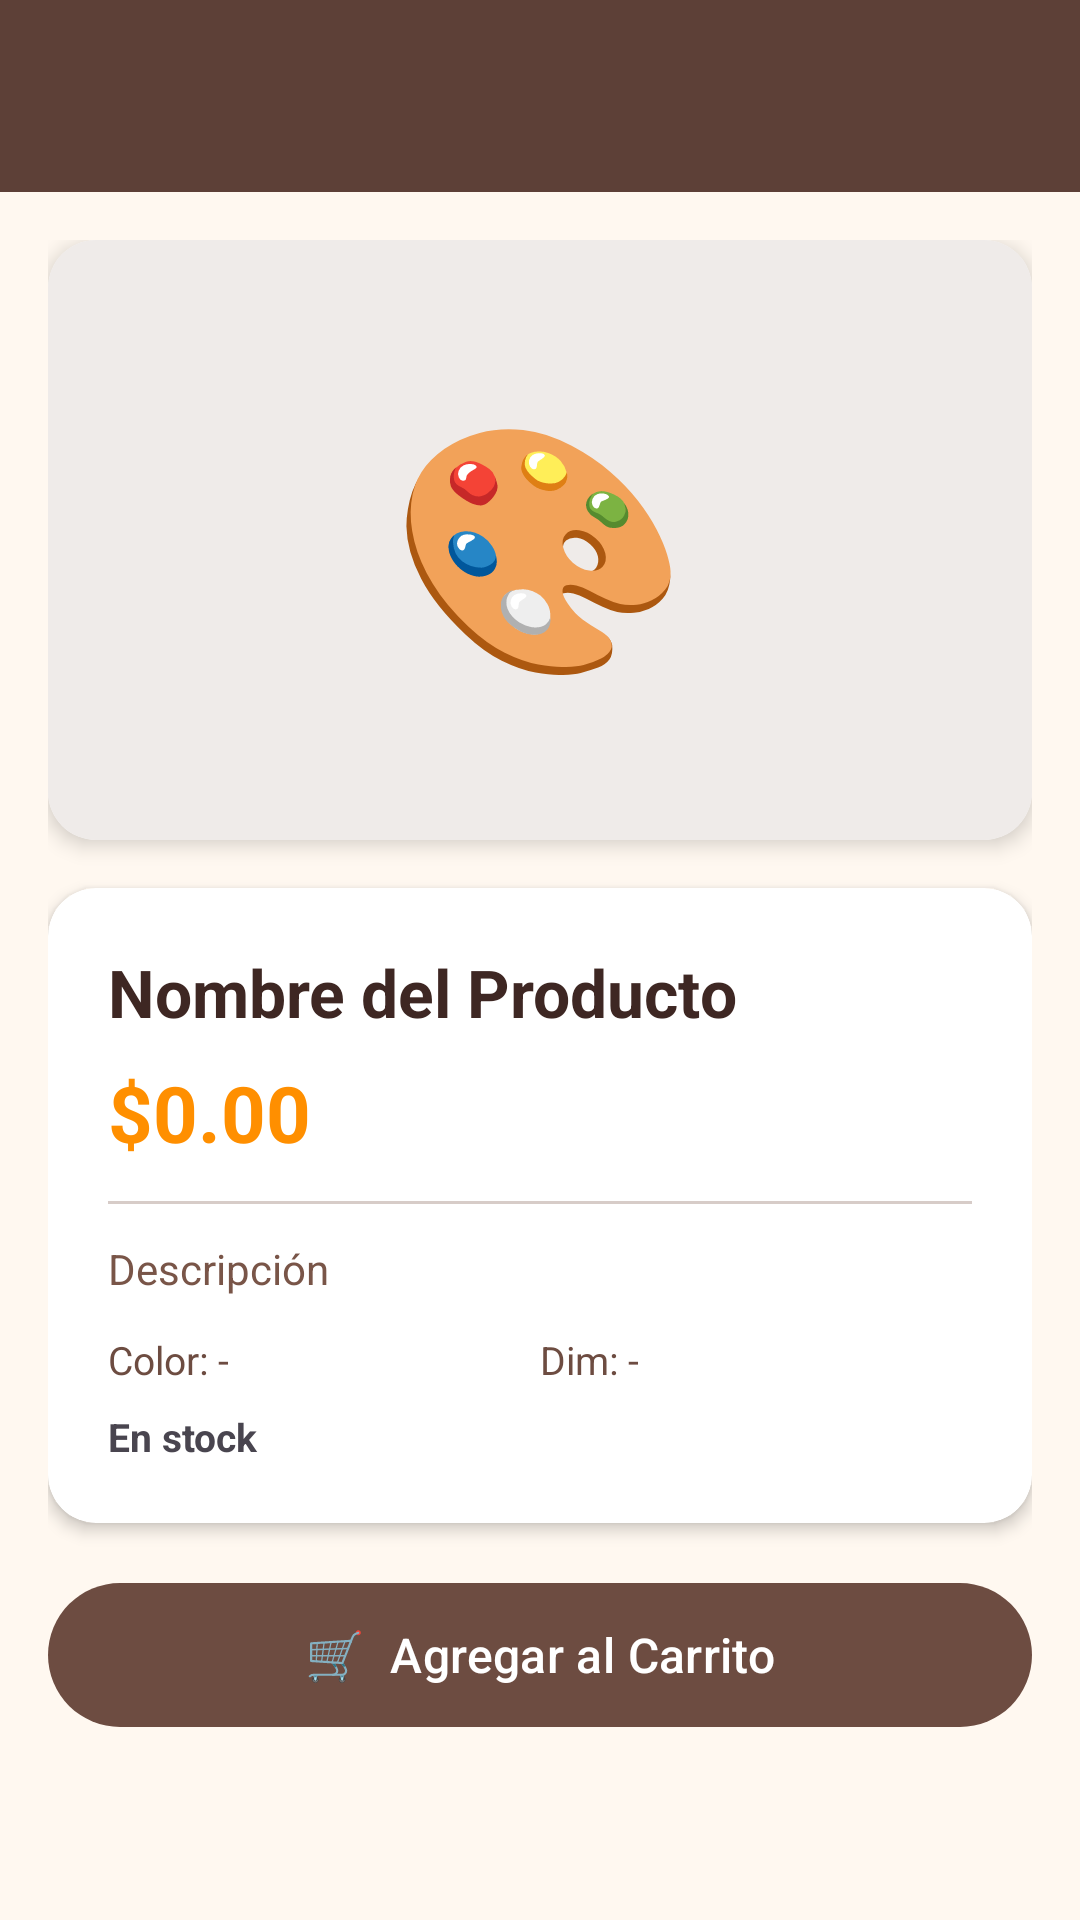

Layout XML and referenced resources for this Android screen:
<!-- AndroidManifest.xml: application theme Theme.ArteyDecoraciones -->
<!-- res/layout/activity_product_detail.xml -->
<?xml version="1.0" encoding="utf-8"?>
<androidx.coordinatorlayout.widget.CoordinatorLayout xmlns:android="http://schemas.android.com/apk/res/android"
    xmlns:app="http://schemas.android.com/apk/res-auto"
    android:layout_width="match_parent"
    android:layout_height="match_parent"
    android:background="@color/cream">

    <com.google.android.material.appbar.AppBarLayout
        android:layout_width="match_parent"
        android:layout_height="wrap_content">

        <androidx.appcompat.widget.Toolbar
            android:id="@+id/toolbar"
            android:layout_width="match_parent"
            android:layout_height="?attr/actionBarSize"
            android:background="@color/brown_700"
            app:titleTextColor="@color/white" />
    </com.google.android.material.appbar.AppBarLayout>

    <ScrollView
        android:layout_width="match_parent"
        android:layout_height="match_parent"
        app:layout_behavior="@string/appbar_scrolling_view_behavior">

        <LinearLayout
            android:layout_width="match_parent"
            android:layout_height="wrap_content"
            android:orientation="vertical"
            android:padding="16dp">

            
            <androidx.cardview.widget.CardView
                android:layout_width="match_parent"
                android:layout_height="200dp"
                android:layout_marginBottom="16dp"
                app:cardCornerRadius="16dp"
                app:cardElevation="4dp">

                <LinearLayout
                    android:layout_width="match_parent"
                    android:layout_height="match_parent"
                    android:gravity="center"
                    android:background="@color/brown_50">

                    <TextView
                        android:layout_width="wrap_content"
                        android:layout_height="wrap_content"
                        android:text="🎨"
                        android:textSize="80sp" />
                </LinearLayout>
            </androidx.cardview.widget.CardView>

            
            <androidx.cardview.widget.CardView
                android:layout_width="match_parent"
                android:layout_height="wrap_content"
                android:layout_marginBottom="16dp"
                app:cardCornerRadius="16dp"
                app:cardElevation="3dp"
                app:cardBackgroundColor="@color/white">

                <LinearLayout
                    android:layout_width="match_parent"
                    android:layout_height="wrap_content"
                    android:orientation="vertical"
                    android:padding="20dp">

                    <TextView
                        android:id="@+id/tv_nombre"
                        android:layout_width="match_parent"
                        android:layout_height="wrap_content"
                        android:text="Nombre del Producto"
                        android:textSize="22sp"
                        android:textStyle="bold"
                        android:textColor="@color/brown_900" />

                    <TextView
                        android:id="@+id/tv_precio"
                        android:layout_width="wrap_content"
                        android:layout_height="wrap_content"
                        android:text="$0.00"
                        android:textSize="26sp"
                        android:textStyle="bold"
                        android:textColor="@color/amber_700"
                        android:layout_marginTop="8dp" />

                    <View
                        android:layout_width="match_parent"
                        android:layout_height="1dp"
                        android:background="@color/brown_100"
                        android:layout_marginVertical="12dp" />

                    <TextView
                        android:id="@+id/tv_descripcion"
                        android:layout_width="match_parent"
                        android:layout_height="wrap_content"
                        android:text="Descripción"
                        android:textSize="14sp"
                        android:textColor="@color/brown_500"
                        android:lineSpacingExtra="4dp" />

                    <LinearLayout
                        android:layout_width="match_parent"
                        android:layout_height="wrap_content"
                        android:orientation="horizontal"
                        android:layout_marginTop="12dp">

                        <TextView
                            android:id="@+id/tv_color"
                            android:layout_width="0dp"
                            android:layout_height="wrap_content"
                            android:layout_weight="1"
                            android:text="Color: -"
                            android:textSize="13sp"
                            android:textColor="@color/brown_600" />

                        <TextView
                            android:id="@+id/tv_dimension"
                            android:layout_width="0dp"
                            android:layout_height="wrap_content"
                            android:layout_weight="1"
                            android:text="Dim: -"
                            android:textSize="13sp"
                            android:textColor="@color/brown_600" />
                    </LinearLayout>

                    <TextView
                        android:id="@+id/tv_stock"
                        android:layout_width="wrap_content"
                        android:layout_height="wrap_content"
                        android:text="En stock"
                        android:textSize="13sp"
                        android:textStyle="bold"
                        android:layout_marginTop="8dp" />
                </LinearLayout>
            </androidx.cardview.widget.CardView>

            <com.google.android.material.button.MaterialButton
                android:id="@+id/btn_add_to_cart"
                android:layout_width="match_parent"
                android:layout_height="56dp"
                android:text="🛒  Agregar al Carrito"
                android:textSize="16sp"
                app:backgroundTint="@color/brown_600" />

        </LinearLayout>
    </ScrollView>
</androidx.coordinatorlayout.widget.CoordinatorLayout>
<!-- resources referenced by this layout -->
<resources>
  <color name="amber_700">#FF8F00</color>
  <color name="brown_100">#D7CCC8</color>
  <color name="brown_50">#EFEBE9</color>
  <color name="brown_500">#795548</color>
  <color name="brown_600">#6D4C41</color>
  <color name="brown_700">#5D4037</color>
  <color name="brown_900">#3E2723</color>
  <color name="cream">#FFF8F0</color>
  <color name="white">#FFFFFFFF</color>
  <style name="Theme.ArteyDecoraciones" parent="Base.Theme.ArteyDecoraciones" />
  <style name="Base.Theme.ArteyDecoraciones" parent="Theme.Material3.DayNight.NoActionBar">
          <item name="colorPrimary">@color/brown_600</item>
          <item name="colorOnPrimary">@color/white</item>
          <item name="colorPrimaryContainer">@color/brown_100</item>
          <item name="colorOnPrimaryContainer">@color/brown_900</item>
          <item name="colorSecondary">@color/amber_700</item>
          <item name="colorOnSecondary">@color/white</item>
          <item name="colorSecondaryContainer">@color/amber_100</item>
          <item name="colorOnSecondaryContainer">@color/brown_900</item>
          <item name="android:colorBackground">@color/cream</item>
          <item name="colorSurface">@color/white</item>
          <item name="colorOnSurface">@color/brown_900</item>
          <item name="colorError">@color/error_red</item>
      </style>
  <color name="amber_100">#FFF8E1</color>
  <color name="error_red">#C62828</color>
</resources>
